The GitHub repository Hews99vi/Tea-diseases-Detection-model contains a labelled image folder "tea sickness dataset" with 8 categories: anthracnose, algal leaf, bird eye spot, brown blight, gray light, healthy, red leaf spot, white spot. Examples follow, each with its label.

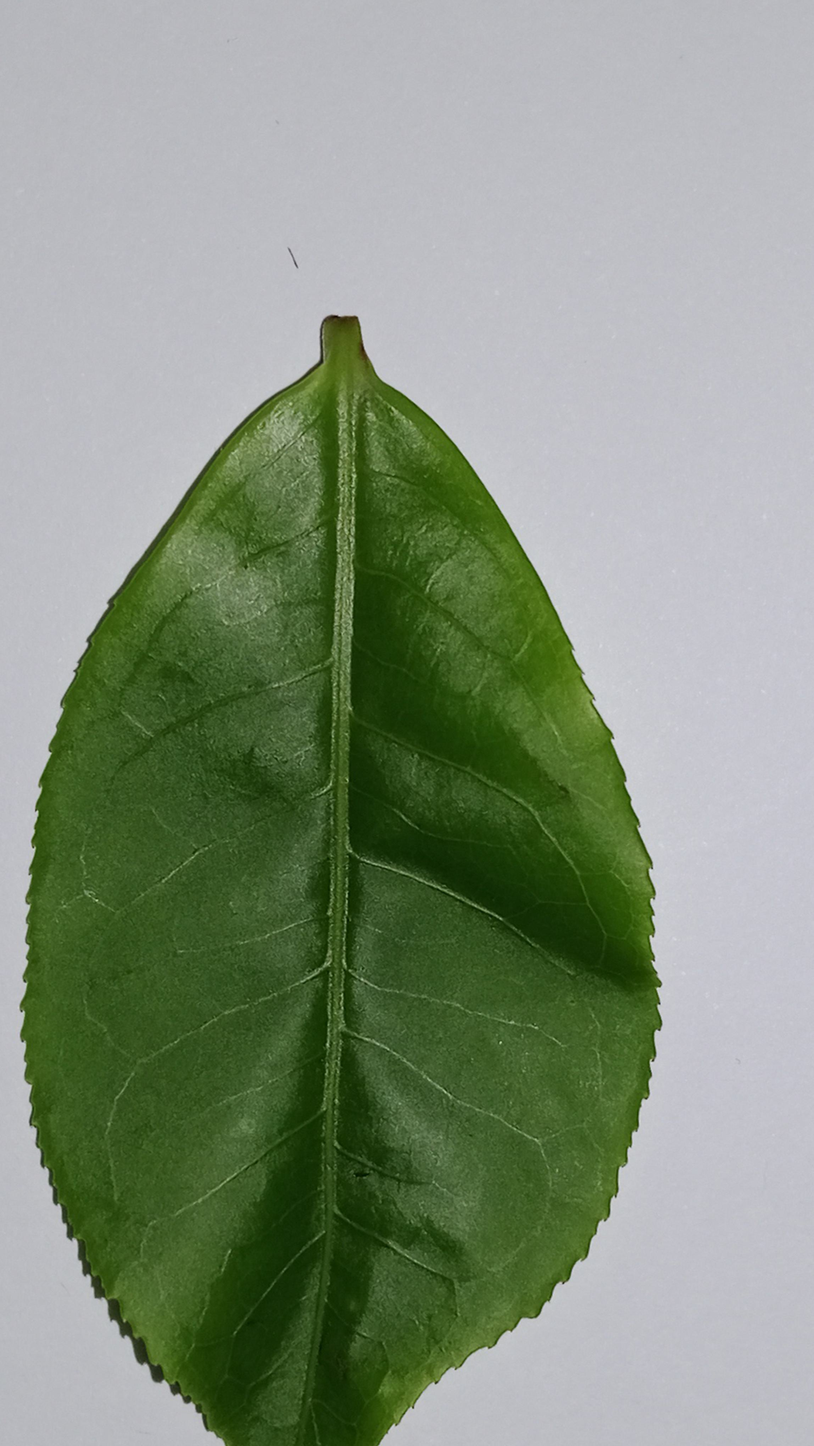
Label: healthy

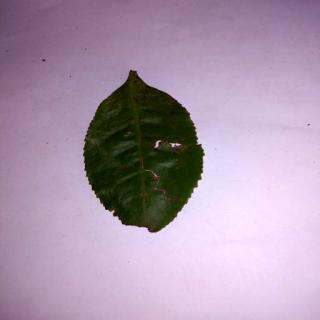
Label: bird eye spot

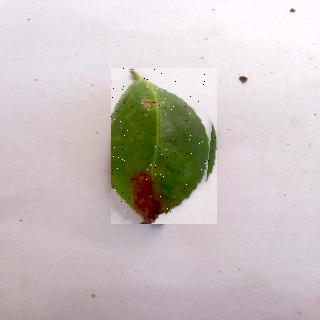
Label: algal leaf

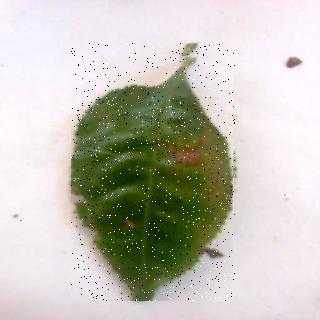
Label: brown blight

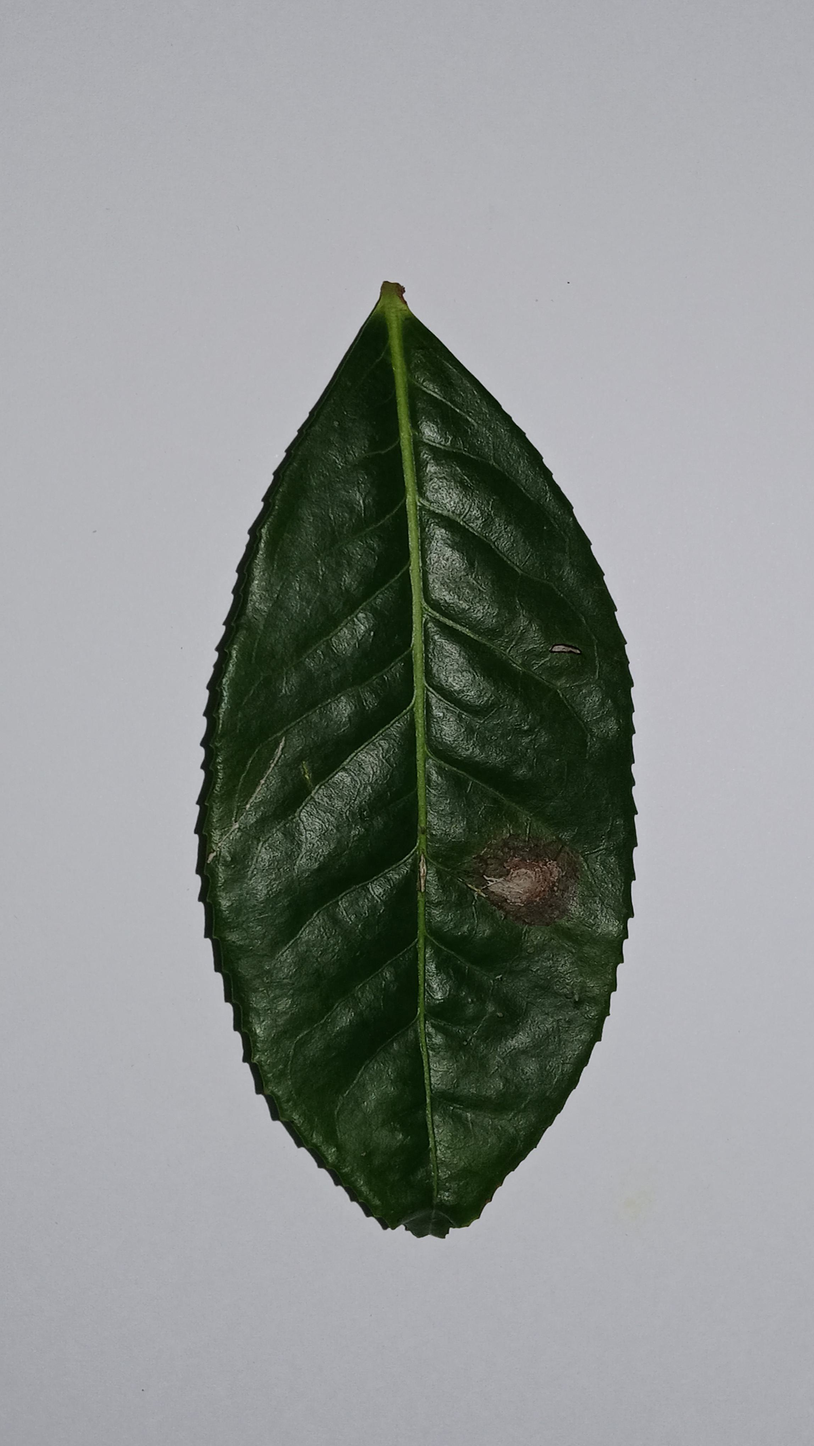
Label: gray light

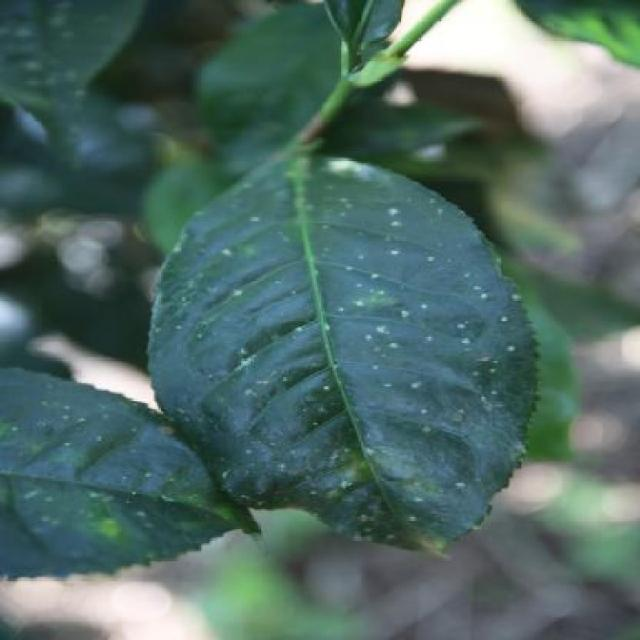
Label: white spot
